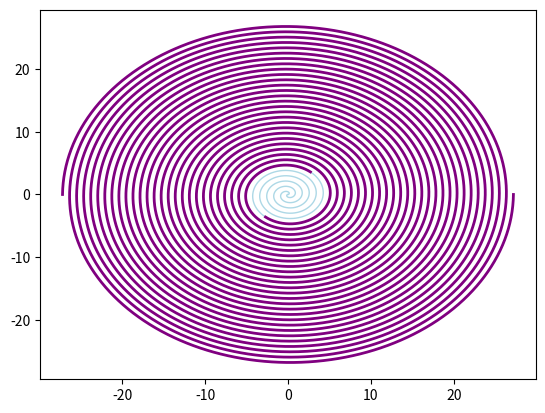

Python code for this plot: (Note: this script raises an exception after producing the figure.)
from math import *
from numpy import degrees,radians
theta_1 = 9*pi/1.7
a=1.7/(2*pi)
k = (sin(theta_1)+theta_1*cos(theta_1))/(cos(theta_1)-theta_1*sin(theta_1))
k_00 = -1/k

k_3 = tan(theta_1)
k_2 = fabs((k_3 - k_00)/(1+k_3*k_00))

sin_theta_2 = k_00/sqrt(1+k_00**2)
cos_theta_2 = 1/sqrt(1+k_00**2)
cos_theta_0 = 1/sqrt(1+k_2**2)

r = 81/(54*cos_theta_0)

print("半径:",r)
x_o_1 = a*theta_1*cos(theta_1)+2*r*cos_theta_2
y_o_1 = a*theta_1*sin(theta_1)+2*r*sin_theta_2
print("O1坐标:",x_o_1,y_o_1)
x_o_2 = a*theta_1*cos(theta_1+pi)-r*cos_theta_2
y_o_2 = a*theta_1*sin(theta_1+pi)-r*sin_theta_2
print("O2坐标:",x_o_2,y_o_2)

k_12 = (y_o_1-y_o_2)/(x_o_1-x_o_2)


import matplotlib.pyplot as plt
import numpy as np

fig, ax = plt.subplots()

tt = np.linspace(0, 2 * pi * 16, 10000) 
beta = 1.7 / (2 * pi) 

x = beta * tt * np.cos(tt)
y = beta * tt * np.sin(tt)

x1 = beta * tt * np.cos(tt+pi)
y1 = beta * tt * np.sin(tt+pi)

line, = ax.plot(x, y,color='lightblue', linewidth=1)

line, = ax.plot(x1, y1,color='lightblue',linewidth=1)

circle1_center = (x_o_1,y_o_1)  # 圆1的圆心坐标
circle1_radius = r*2             # 圆1的半径

circle2_center = (x_o_2,y_o_2)  # 圆2的圆心坐标
circle2_radius = r             # 圆2的半径

circle3_center = (0,0)
circle3_radius = 4.5
circle1 = plt.Circle(circle1_center, circle1_radius, color='lightgrey', fill=False, linewidth=2)
circle2 = plt.Circle(circle2_center, circle2_radius, color='lightgrey', fill=False, linewidth=2)
circle3 = plt.Circle(circle3_center, circle3_radius, color='red', fill=False, linewidth=2)


from matplotlib.patches import Arc
# 圆弧设置

#右上角角度
degree_1 = degrees(atan(k_12))
#左下角角度
degree_2 = theta2=degrees(atan(k_00)+pi)
print("两个指向角度",degree_1,degree_2)

arc1 = Arc(circle1_center, 2 * r * 2, 2 * r * 2, angle=0, theta1=degrees(atan(k_12)), theta2=degrees(atan(k_00)+pi), color='purple', linewidth=2)
arc2 = Arc(circle2_center, 2 * r, 2 * r, angle=0, theta1=degrees(atan(k_00)+pi), theta2=degrees(atan(k_12)), color='purple', linewidth=2)
#-------------------------------
ttt = np.linspace(theta_1, 2 * pi * 16, 10000) 
beta = 1.7 / (2 * pi) 

x00 = beta * ttt * np.cos(ttt)
y00 = beta * ttt * np.sin(ttt)

x100 = beta * ttt * np.cos(ttt+pi)
y100 = beta * ttt * np.sin(ttt+pi)

line, = ax.plot(x00, y00,color='purple', linewidth=2)

line, = ax.plot(x100, y100,color='purple',linewidth=2)
#-------------------计算位置-------------
import pandas as pd
t_0 = 16 * sqrt(1.7 * (2048 * pi ** 3 + 2 * pi))
def theta(t0,t):
    return sqrt(sqrt(1 + (2 * (t*6.7625410784633-t0)**2 / 1.7) - 1) / 2)
def p_x(_):
    return (1.7/(2*pi))*_*cos(_)
def p_y(_):
    return (1.7/(2*pi))*_*sin(_)
#-------------------后面100s-------------
print("圆弧1,2长度:",4*pi*r*(360-degree_2+degree_1)/360,2*pi*r*(360-degree_2+degree_1)/360)
print("1,2角度(角度制):",360-degree_2+degree_1)

data_4_0_100 = {}

for i in range(-324,101):
    data_4_0_100[i]=[None]*448

dd_1 = 19.064165399424343#第一个圆上一秒转动的角度
dd_2 = 9.532082699712172#第二个圆上一秒转动的角度

#--------------------处理龙头位置-------------
for t in range(1,10):
    data_4_0_100[t][0] = round(x_o_1 + 2*r*cos(radians(degree_2-t*dd_1)),6)
    data_4_0_100[t][1] = round(y_o_1 + 2*r*sin(radians(degree_2-t*dd_1)),6)
for t in range(10,16):
    data_4_0_100[t][0] = round(x_o_2 + r*cos(radians(degree_1+180-2+t*dd_2)),6)
    data_4_0_100[t][1] = round(y_o_2 + r*sin(radians(degree_1+180-2+t*dd_2)),6)
t_0_100 =18.206988#这个是在离开掉头区域开始后用于算角度的时间初始值
t_0_101 =15.306169
for t in range(16,101):
    theta_00 = theta_1+pi
    data_4_0_100[t][0] = round(p_x(theta_00+theta(t_0_100,t)),6)
    data_4_0_100[t][1] = round(p_y(theta_00+theta(t_0_100,t)),6)
for t in range(1,101):
    for i in range(2,448):
        if data_4_0_100[t-1][i-2] != None:
            data_4_0_100[t][i] = data_4_0_100[t-1][i-2]

#---------------------前100s---------------
for t in range(0,-325,-1):
    data_4_0_100[t][0] = round(p_x(theta_00+theta(t_0_101,fabs(t))),6)
    data_4_0_100[t][1] = round(p_y(theta_00+theta(t_0_101,fabs(t))),6)
for t in range(-323,1):
    for i in range(2,448):
        if data_4_0_100[t-1][i-2] != None:
            data_4_0_100[t][i] = data_4_0_100[t-1][i-2]




df = pd.DataFrame(data_4_0_100)
df.to_excel("第四题后100s.xlsx")
#-----------------------画图------------------
ax.add_patch(circle1)
ax.add_patch(circle2)
ax.add_patch(circle3)

ax.add_patch(arc1)
ax.add_patch(arc2)


ax.set_aspect('equal') 
ax.set_xlim(-10, 10)  
ax.set_ylim(-10, 10)  
ax.set_title('第四问轨迹')
ax.legend()  


plt.show()

